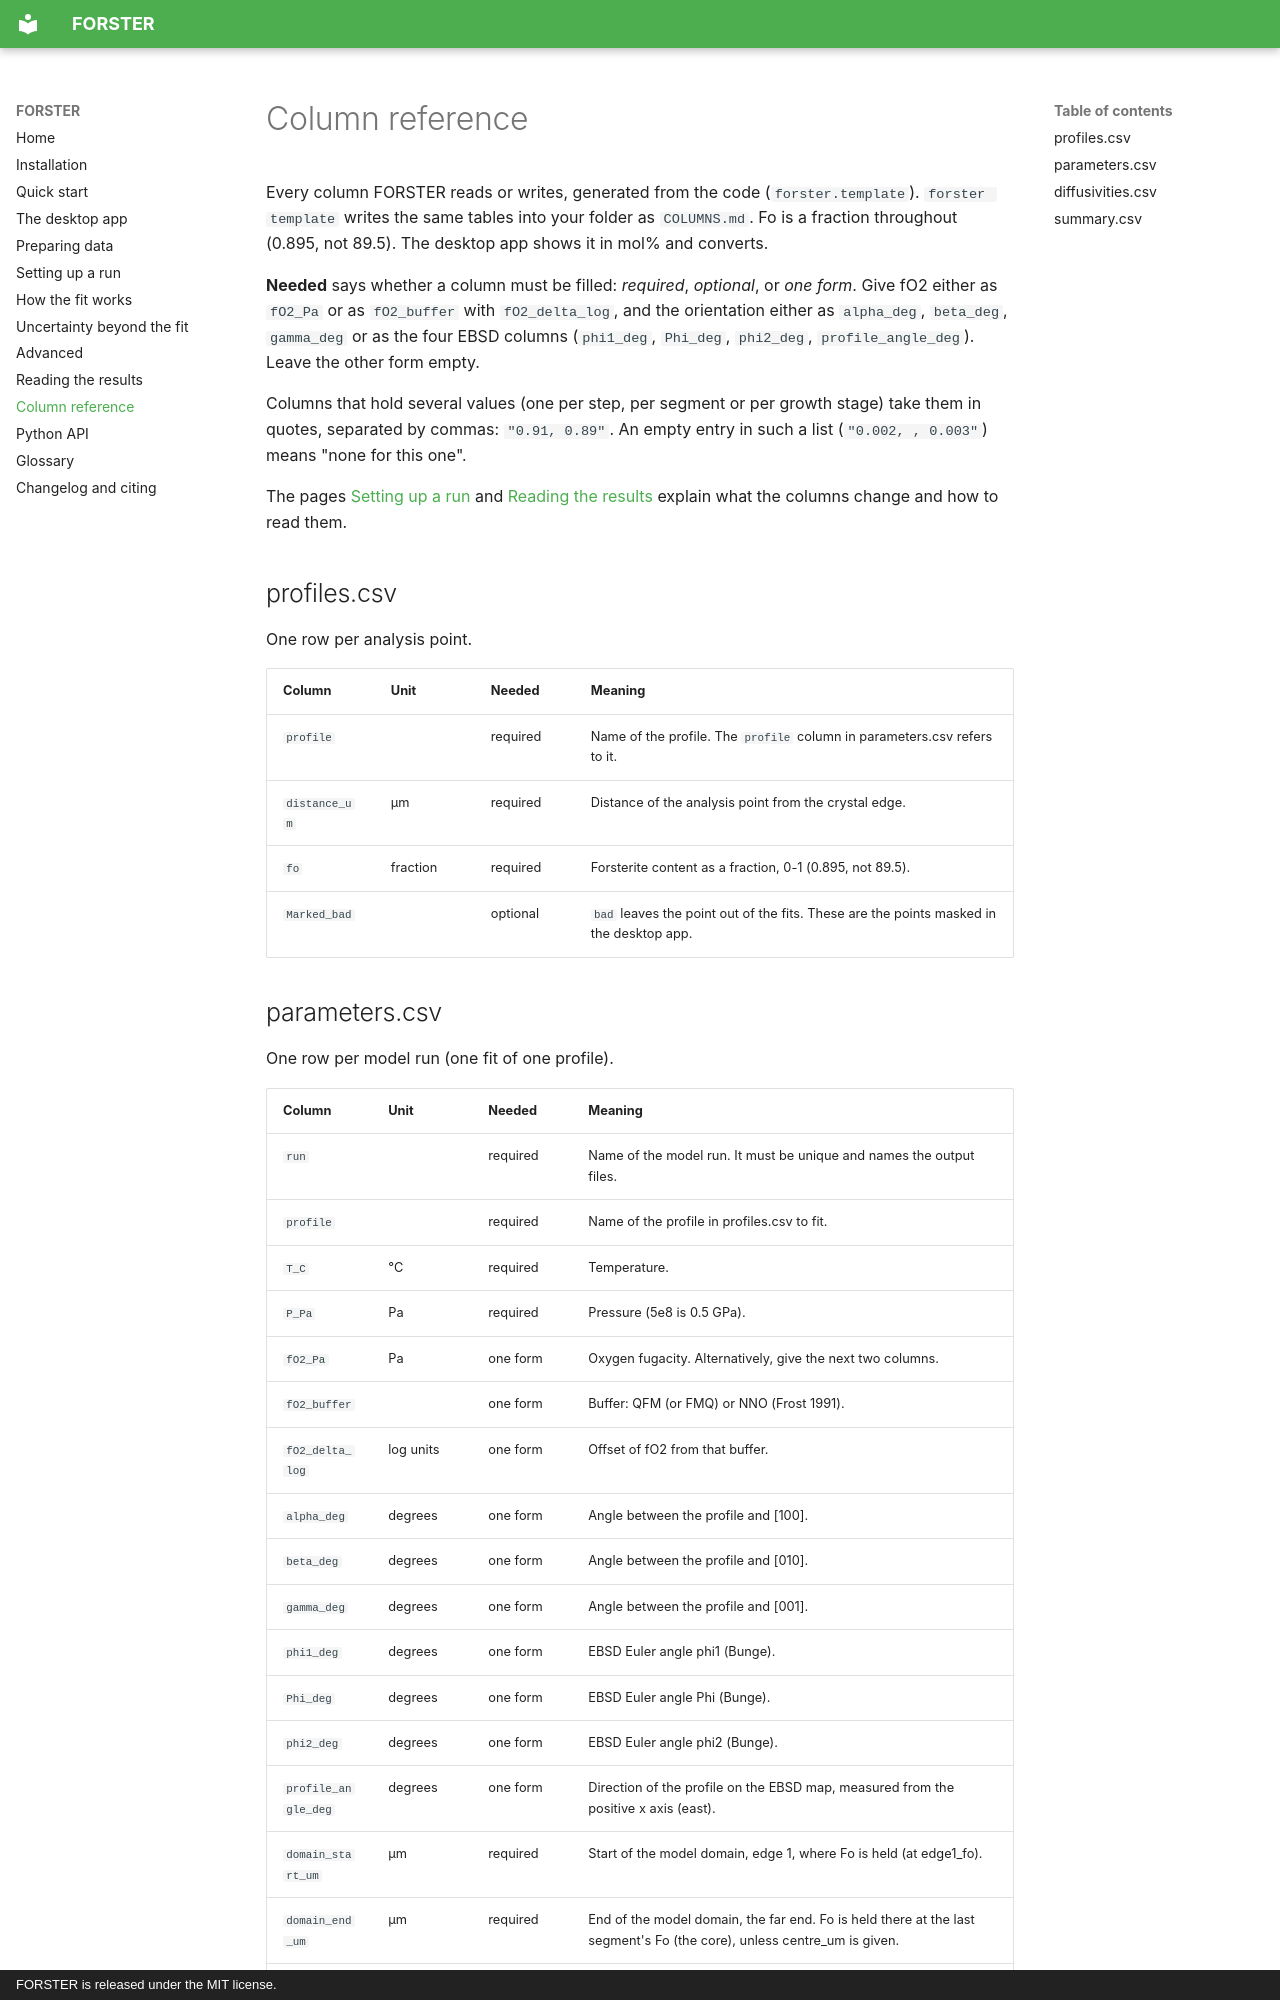

repository: whtowbin/Olivine_Diffusion_FeMg · page: columns/index.html · generator: mkdocs · copyright: FORSTER is released under the MIT license.

# Column reference

<!-- Generated by docs/gen_columns.py from forster.template; do not edit by hand.
     Rerun `uv run python docs/gen_columns.py` after changing a column. -->

Every column FORSTER reads or writes, generated from the code
(`forster.template`). `forster template` writes the same tables into your folder as
`COLUMNS.md`. Fo is a fraction throughout (0.895, not 89.5). The desktop app shows
it in mol% and converts.

**Needed** says whether a column must be filled: *required*, *optional*, or *one
form*. Give fO2 either as `fO2_Pa` or as `fO2_buffer` with `fO2_delta_log`, and the
orientation either as `alpha_deg`, `beta_deg`, `gamma_deg` or as the four EBSD
columns (`phi1_deg`, `Phi_deg`, `phi2_deg`, `profile_angle_deg`). Leave the other
form empty.

Columns that hold several values (one per step, per segment or per growth stage)
take them in quotes, separated by commas: `"0.91, 0.89"`. An empty entry in such a
list (`"0.002, , 0.003"`) means "none for this one".

The pages [Setting up a run](setup.md) and [Reading the results](results.md) explain
what the columns change and how to read them.


## profiles.csv

One row per analysis point.

| Column | Unit | Needed | Meaning |
|---|---|---|---|
| `profile` |  | required | Name of the profile. The `profile` column in parameters.csv refers to it. |
| `distance_um` | µm | required | Distance of the analysis point from the crystal edge. |
| `fo` | fraction | required | Forsterite content as a fraction, 0-1 (0.895, not 89.5). |
| `Marked_bad` |  | optional | `bad` leaves the point out of the fits. These are the points masked in the desktop app. |
